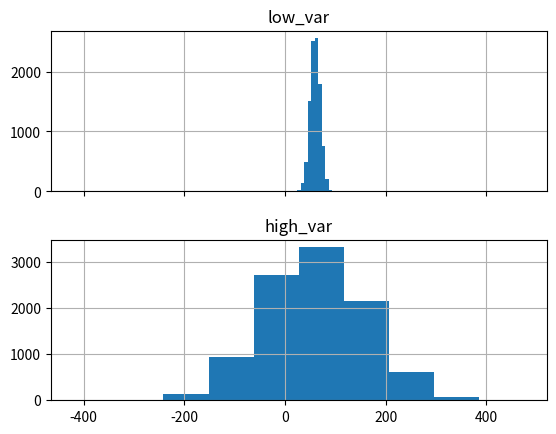
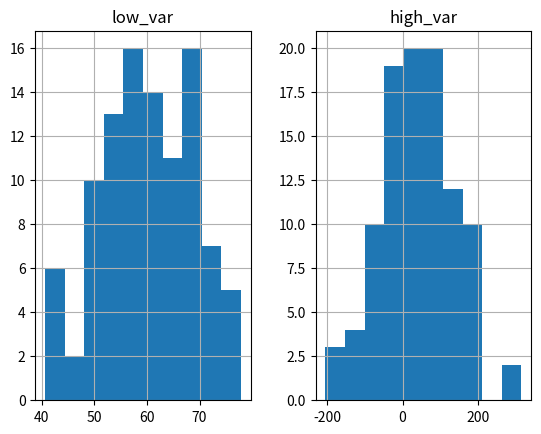

Write the Python code that produced these figures, in order.
import statistics as stats
import numpy as np
import pandas as pd
import matplotlib.pyplot as plt
%matplotlib inline

# Statistics describes an individual variable or the relationships among two or more variables
# A variable represents information about a particular measurable concept (temperature, price, size, etc)
# Each measurement within a variable is called a datapoint

# Make a dataframe with one variable, age

# initialize empty DataFram
df = pd.DataFrame()

# populate the 'age' column
df['age'] = [28, 42, 27, 24, 35, 54, 35, 37]

# When describing variables, two characteristics of most interest are the central tendency and the variance
# central tendency describes a point around which datapoints in a variable cluster
# Central tendency can be measured in a number of ways. The most common measures are the mean, the median, and the mode

# Mean, median and mode calculated from a sample are considered unbiased estimates of the population
# An estimate is "unbiased" if, across multiple representative samples, the sample estimates converge on the population value
# A "biased" estimate would converge on a value that was either higher or lower than the population value

# Unbiased estimates let us use a small group of observations to make generalizations about a much larger group

# Mean represents the average value within a variable
# it's computed as the sum of the individual datapoints in a variable x divided by the total number of values in a variable n
# It is sometimes also referred to as the "expected value" of a variable

# calculate the mean
def mean_func(x):
    n = len(x)
    mean_val = sum(x) / n
    return mean_val

print(mean_func([10, 30, 45, 30, 50]))

# or use numpy's built in functionality
np_mean = np.mean([10, 30, 45, 30, 50])
print(np_mean)

# Here are two ways you can compute the mean of our age data, first with built-in Python functionality and then with NumPy.

# Using built-in Python functionality.
sum(df['age']) / len(df['age'])

# Using NumPy
np.mean(df['age'])

# Median is the middle value in a variable when the values are ordered from least to greatest
# Median, like the mean, is easy to understand, and has the added benefit that it isn't sensitive to extreme values and outliers

#Here's how you can compute the median of our age data using the statistics module of the Python standard library or NumPy.

# Vanilla Python, using the built-in statistics module.
import statistics

statistics.median(df['age'])

# Using NumPy.
np.median(df['age'])

# Mode represents the value in a variable that occurs the most frequently.

# Return the mode using the statistics module.
import statistics
statistics.mode(df['age'])

# Note the code above will raise a StatisticsError if you run it on data containing multiple modes
# Receiving this error or inspecting a list of counts beforehand, will show whether there is more than one mode to look for

# Generate a list of unique elements along with how often they occur.
# use numpy's .unique() function and pass return_counts=True
(values, counts) = np.unique(df['age'], return_counts=True)

# The location in the values list of the most-frequently-occurring element.
# use numpy's .argmax() function to find the value with the maximum count, or highst frequency
ind = np.argmax(counts)


# The most frequent element.
values[ind]

# The code above will handle data with multiple modes without raising an exception, but you'll get back just the first mode

# push your understanding of Python you can challenge yourself to revise it to give you all of the modes



# variance of a variable describes how much values differ from the central tendency and how much they differ from each other
# If all the values in a variable are close to the central tendency, then variance is said to be low
# If values in a variable vary widely, with some far away from the central tendency, variance is said to be high

# Another way to think of variance is that it gives a clue to how valuable each individual datapoint is within a variable
# If variance is low and most datapoints are similar to the central tendency,
# then each datapoint provides little new information about the concept being measured.
# If variance is high, then each datapoint is more likely to provide unique information about the concept being measured.

# Variance is measured as the sum of the squared difference of each individual datapoint from the mean,
# divided by the number of datapoints minus 1: v = sum((x - mean) ** 2) / (n - 1)

# Sample variance is divide by n - 1 because dividing by n would underestimate the population variance and creating bias

# calculate the variance
def var_func(x):
    n = len(x)
    mean_x= sum(x) / n
    var = sum((x - mean_x) ** 2) / (n - 1 )
    return var

print(var_func(df['age']))

v = sum((df['age'] - np.mean(df['age'])) ** 2) / (len(df['age']) - 1)
print(v)

# we can also use numpy's variance function:
np.var(df['age'])

# or pandas built in syntax
np.var(df.age)







"""WHY DOES VARIANCE FUNCTION NOT EQUAL PANDAS AND NUMPY VARIANCE FUNCTION"""

# The most common estimate of variability used by statisticians is the square root of the variance, called the standard deviation

# Calculate the standard deviation: s = v ** 0.5
def stand_dev(x):
    n = len(x)
    mean_x = sum(x) / n
    var = sum((x - mean_x) ** 2) / (n - 1 )
    st_dv = var ** 0.5
    return st_dv

stand_dev(df['age'])

# or use NumPy's built in function np.std()
# A tricky default in numpy is to calculate the population standard deviation, not the sample standard deviation
# To calculate the sample standard deviation, set the "delta degrees of freedom" with the ddof=1 parameter
np.std(df['age'], ddof=1)

# Another useful estimate of variance is the standard error, which quantifies uncertainty in the estimate of the sample mean
# Standard error tells us about the precision of our sample mean estimate, also called "margin of error".

# standard error is the standard deviation of the sample divided by the square root of the sample size: se = s / (n ** 0.5)

def stand_err(x):
    n = len(x)
    mean_x = sum(x) / n
    var = sum((x - mean_x) ** 2) / (n - 1 )
    st_dv = var ** 0.5
    se = st_dv / (n ** 0.5)
    return se

stand_err(df['age'])

# or use numpy:
np.std(df['age'] ,ddof=1) / np.sqrt(len(df['age']))

# Let's examine sampling from different distributions of low and high variance
#We'll create two variables, one with low variability and one with high variability, and see how they differ

# create an empty DataFrane
pop = pd.DataFrame()

# Then create two variables with mean = 60, one with a low standard
# deviation (sd=10) and one with a high standard deviation (sd=100).
pop['low_var'] = np.random.normal(60, 10, 10000)
pop['high_var'] = np.random.normal(60, 100, 10000)

# Finally, create histograms of the two variables.
pop.hist(layout=(2,1), sharex=True) #sharex=
plt.show()

# Calculate and print the maximum and minimum values for each variable.
print(pop.max())
print(pop.min())

# The variable with high variance has a much wider range of possible values than the variable with low variance
# If these variables represented two populations we wanted to study, we would take samples from each,
# then generalize from those samples to get information about the populations

# Take a random sample of 100 observations from each variable and store it in a new dataframe.
sample = pd.DataFrame()
sample['low_var'] = np.random.choice(pop['low_var'], 100)
sample['high_var'] = np.random.choice(pop['high_var'], 100)

# visualize the data
sample.hist()
plt.show()

# Check how well the sample replicates the population.
print("mean:\n" , sample.mean())
print("\nstandard deviation:\n" , sample.std(ddof=1))

# set up a DataFrame

data = pd.DataFrame()
data['gender'] = ['male'] * 100 + ['female'] * 100
data['height'] = np.append(np.random.normal(69, 8, 100), np.random.normal(64, 5, 100))
data['weight'] = np.append(np.random.normal(195, 25, 100), np.random.normal(166, 15, 100))

data.head()
data.tail()

# explore data
data.height.mean()
data.height.std()

print(data.describe())
print(data.groupby('gender').describe())

print(data.gender.value_counts())
# There are several reasons to use this method. Firstly, it gives you another way to make sense of your data.
# In this case it shows us that our data is evenly balanced between males and females, with one hundred samples of each.
# There are plenty of other ways this function could be useful. It can show outliers or possible malformed data.
# For example, if we were to see something like 'Mal' with a single entry, we'd have found a typo in the data.
# This method works over numerical and object data, though it is not valuable to run over the numeric columns in this example




















